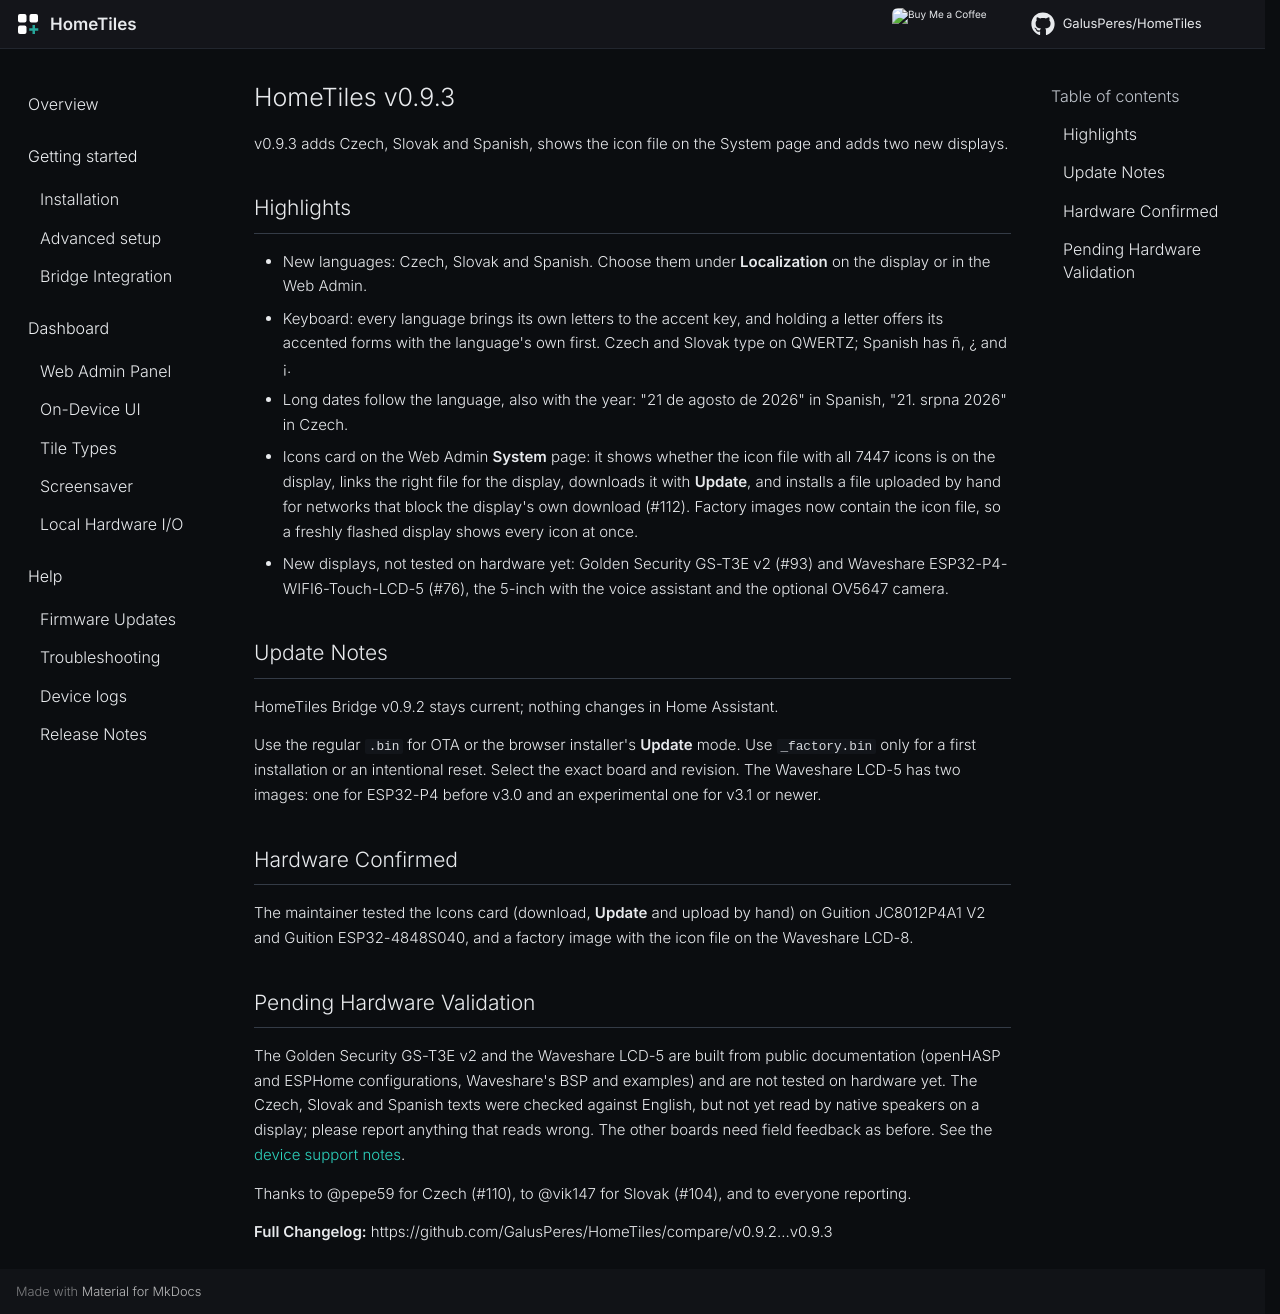

repository: Axellum/HomeTiles · page: releases/v0.9.3/index.html · generator: mkdocs

# HomeTiles v0.9.3

v0.9.3 adds Czech, Slovak and Spanish, shows the icon file on the System page and adds two new displays.

## Highlights

- New languages: Czech, Slovak and Spanish. Choose them under **Localization** on the display or in the Web Admin.
- Keyboard: every language brings its own letters to the accent key, and holding a letter offers its accented forms with the language's own first. Czech and Slovak type on QWERTZ; Spanish has ñ, ¿ and ¡.
- Long dates follow the language, also with the year: "21 de agosto de 2026" in Spanish, "21. srpna 2026" in Czech.
- Icons card on the Web Admin **System** page: it shows whether the icon file with all 7447 icons is on the display, links the right file for the display, downloads it with **Update**, and installs a file uploaded by hand for networks that block the display's own download (#112). Factory images now contain the icon file, so a freshly flashed display shows every icon at once.
- New displays, not tested on hardware yet: Golden Security GS-T3E v2 (#93) and Waveshare ESP32-P4-WIFI6-Touch-LCD-5 (#76), the 5-inch with the voice assistant and the optional OV5647 camera.

## Update Notes

HomeTiles Bridge v0.9.2 stays current; nothing changes in Home Assistant.

Use the regular `.bin` for OTA or the browser installer's **Update** mode. Use `_factory.bin` only for a first installation or an intentional reset. Select the exact board and revision. The Waveshare LCD-5 has two images: one for ESP32-P4 before v3.0 and an experimental one for v3.1 or newer.

## Hardware Confirmed

The maintainer tested the Icons card (download, **Update** and upload by hand) on Guition JC8012P4A1 V2 and Guition ESP32-4848S040, and a factory image with the icon file on the Waveshare LCD-8.

## Pending Hardware Validation

The Golden Security GS-T3E v2 and the Waveshare LCD-5 are built from public documentation (openHASP and ESPHome configurations, Waveshare's BSP and examples) and are not tested on hardware yet. The Czech, Slovak and Spanish texts were checked against English, but not yet read by native speakers on a display; please report anything that reads wrong. The other boards need field feedback as before. See the [device support notes](https://galusperes.github.io/#device-support).

Thanks to @pepe59 for Czech (#110), to @vik147 for Slovak (#104), and to everyone reporting.

**Full Changelog:** https://github.com/GalusPeres/HomeTiles/compare/v0.9.2...v0.9.3
